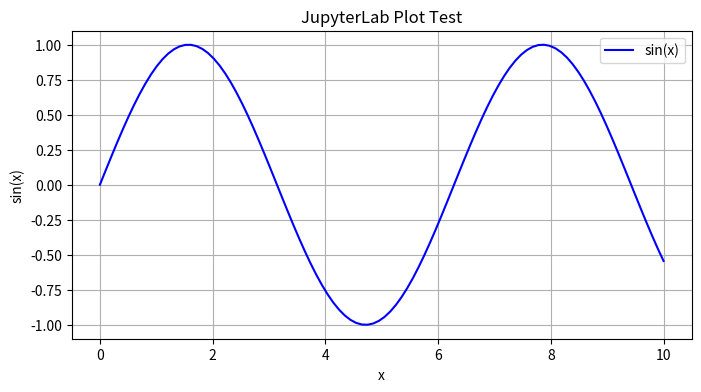

Here is the Python script that generated this plot:
# Test Python environment
import sys
import pandas as pd
import numpy as np
import matplotlib.pyplot as plt

print(f"Python version: {sys.version}")
print(f"Pandas version: {pd.__version__}")
print(f"NumPy version: {np.__version__}")
print("\n🎊 JupyterLab ready untuk data science!")

# Simple plot test
x = np.linspace(0, 10, 100)
y = np.sin(x)

plt.figure(figsize=(8, 4))
plt.plot(x, y, 'b-', label='sin(x)')
plt.title('JupyterLab Plot Test')
plt.xlabel('x')
plt.ylabel('sin(x)')
plt.legend()
plt.grid(True)
plt.show()